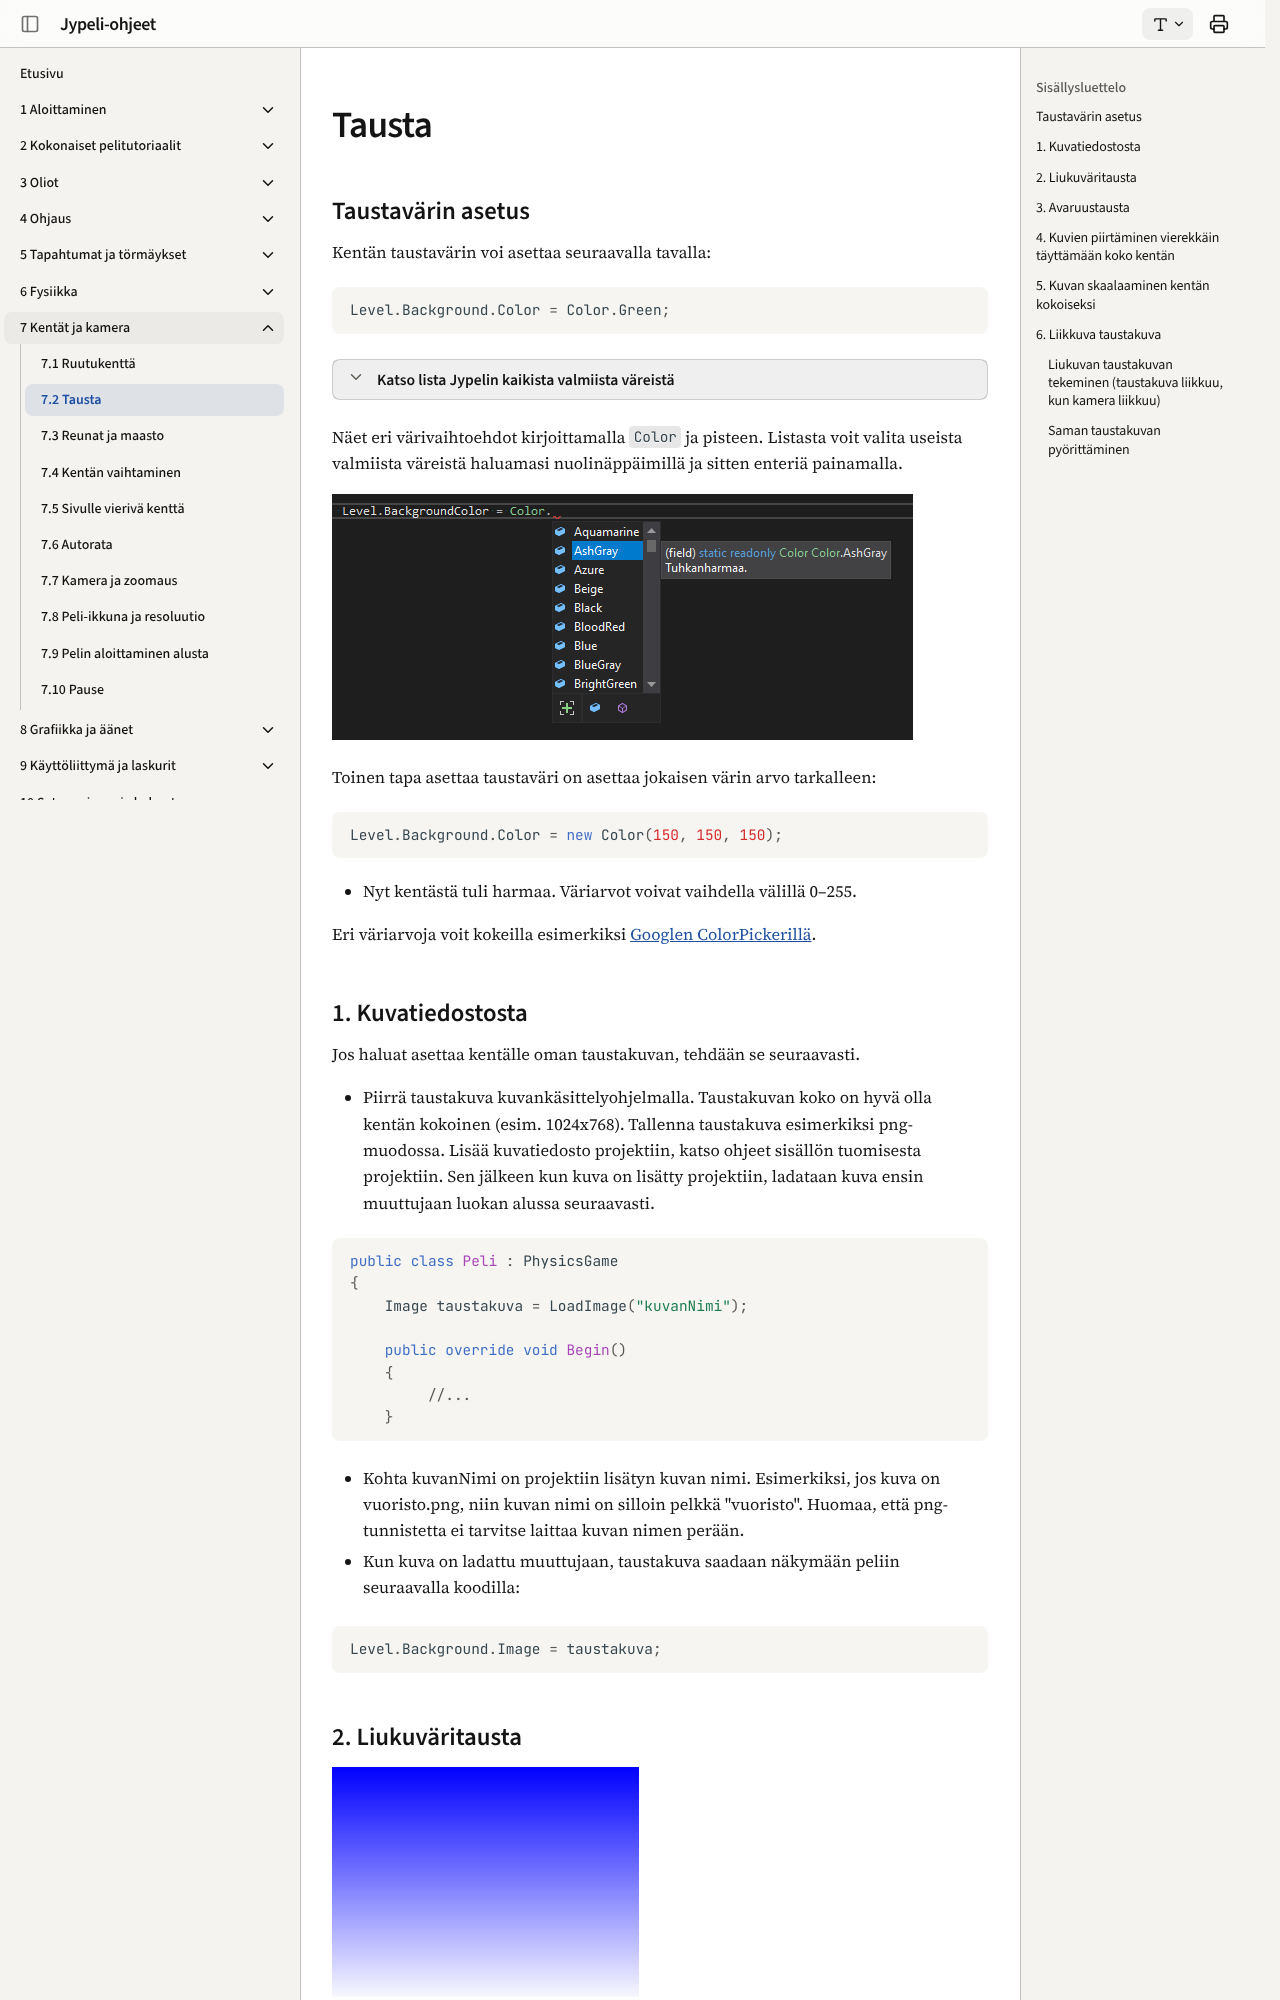

repository: ohj-perus-jy/jypelidocs · page: kentat/tausta/index.html · generator: mkdocs

# Tausta

## Taustavärin asetus {#taustavari}

Kentän taustavärin voi asettaa seuraavalla tavalla:

```csharp,ignore
Level.Background.Color = Color.Green;
```

<details>
<summary>Katso lista Jypelin kaikista valmiista väreistä</summary>
